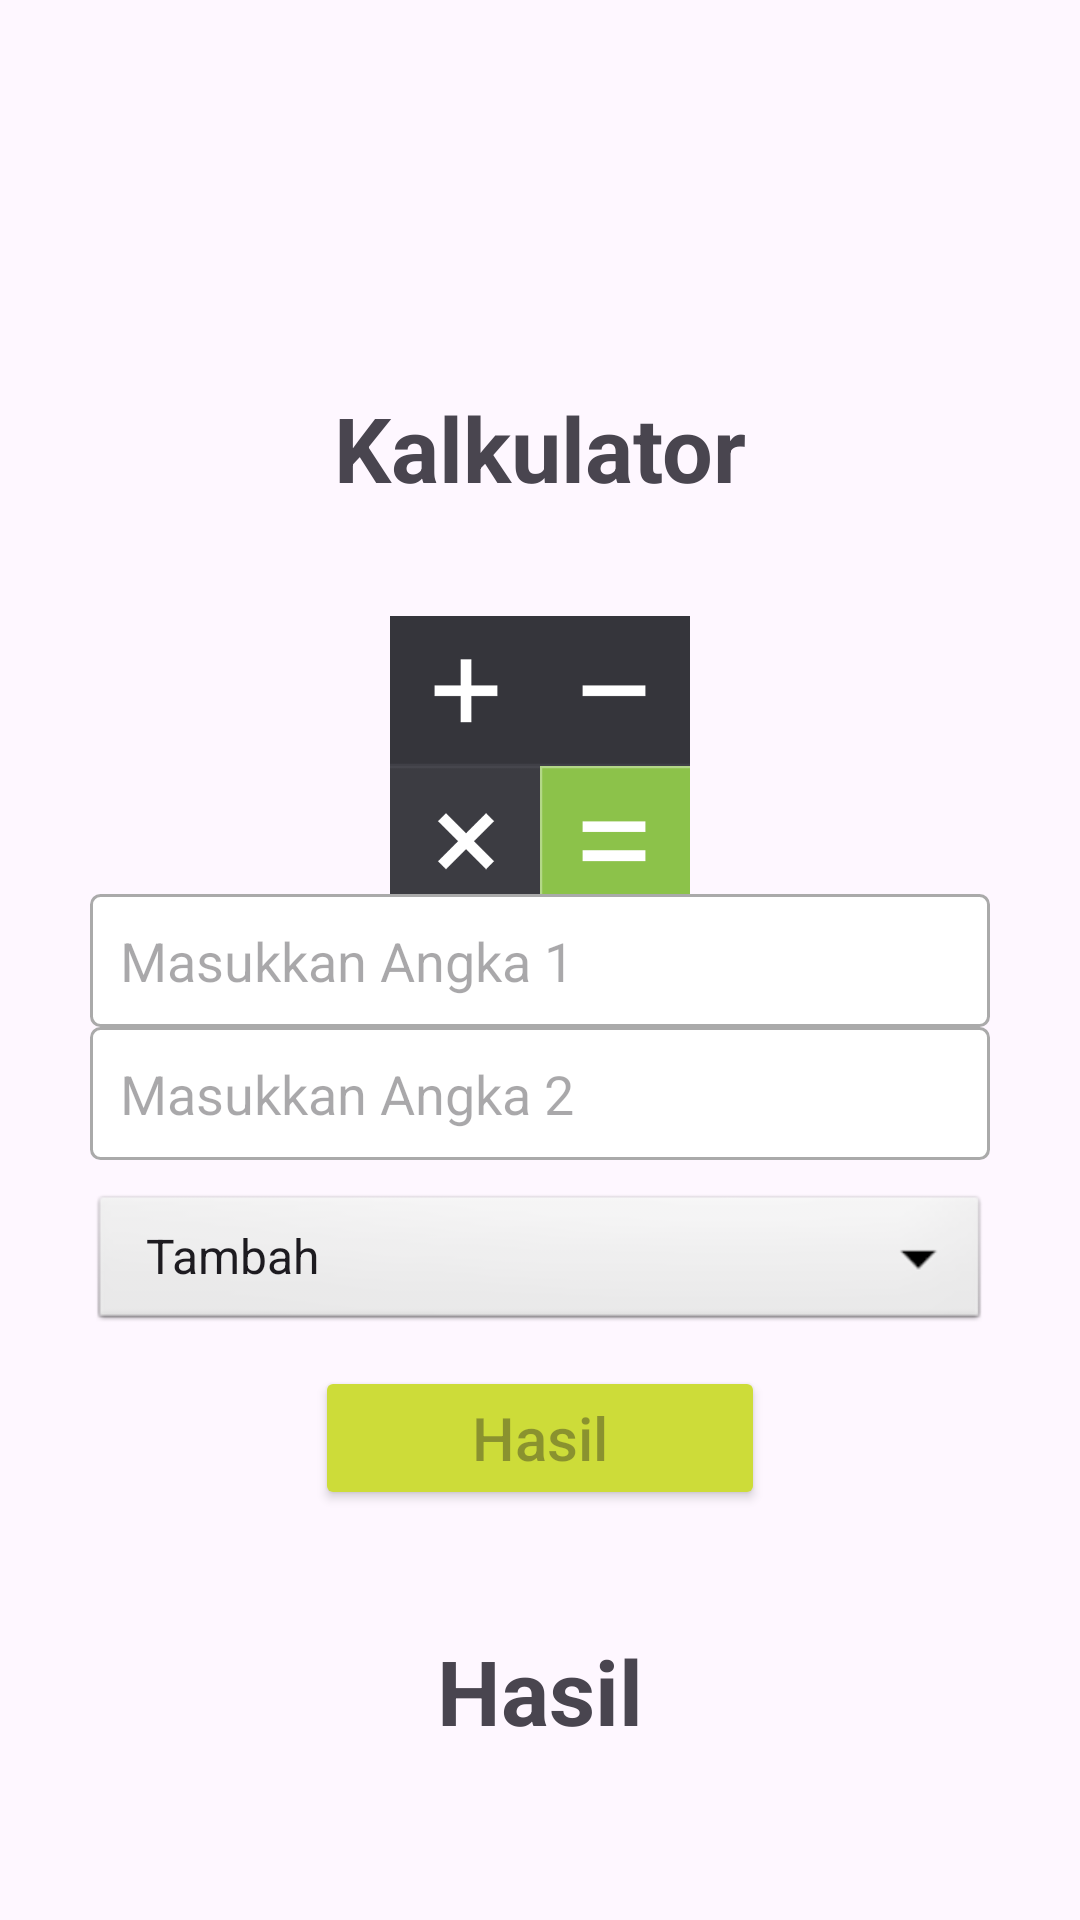

This screen was rendered from an Android layout file. Write that file and the resources it references.
<!-- AndroidManifest.xml: application theme Theme.InstagramLogin -->
<!-- res/layout/activity_kalkul.xml -->
<?xml version="1.0" encoding="utf-8"?>
<androidx.constraintlayout.widget.ConstraintLayout xmlns:android="http://schemas.android.com/apk/res/android"
    xmlns:app="http://schemas.android.com/apk/res-auto"
    xmlns:tools="http://schemas.android.com/tools"
    android:layout_width="match_parent"
    android:layout_height="match_parent"
    tools:context=".KalkulActivity">

    <TextView
        android:id="@+id/textViewTitle"
        android:textStyle="bold"
        android:layout_width="wrap_content"
        android:layout_height="wrap_content"
        android:text="Kalkulator"
        android:textSize="30dp"

        app:layout_constraintBottom_toTopOf="@id/txtangka1"
        app:layout_constraintEnd_toEndOf="parent"
        app:layout_constraintStart_toStartOf="parent"
        app:layout_constraintTop_toTopOf="parent"
        />


    <ImageView
        android:layout_width="100dp"
        android:layout_height="100dp"
        android:layout_marginTop="36dp"
        android:src="@drawable/img_1"
        app:layout_constraintEnd_toEndOf="parent"
        app:layout_constraintStart_toStartOf="parent"
        app:layout_constraintTop_toBottomOf="@id/textViewTitle" />

    <EditText
        android:id="@+id/txtangka1"
        android:layout_width="300dp"
        android:layout_height="wrap_content"
        android:hint="Masukkan Angka 1"
        app:layout_constraintBottom_toBottomOf="parent"
        app:layout_constraintEnd_toEndOf="parent"
        app:layout_constraintStart_toStartOf="parent"
        app:layout_constraintTop_toBottomOf="@+id/textViewTitle"
        app:layout_constraintTop_toTopOf="parent"
        android:background="@drawable/rounded"
        android:inputType="number"
        />

    <EditText
        android:id="@+id/txtangka2"
        android:layout_width="300dp"
        android:layout_height="wrap_content"
        android:hint="Masukkan Angka 2"
        android:inputType="number"
        app:layout_constraintStart_toStartOf="parent"
        app:layout_constraintEnd_toEndOf="parent"
        app:layout_constraintTop_toBottomOf="@+id/txtangka1"
        android:background="@drawable/rounded"/>

    <Spinner
        android:id="@+id/spinner1"
        android:layout_width="300dp"
        android:layout_height="wrap_content"
        android:layout_alignParentTop="true"
        android:layout_centerHorizontal="true"
        android:entries="@array/operation_array"
        app:layout_constraintEnd_toEndOf="parent"
        app:layout_constraintStart_toStartOf="parent"
        android:layout_marginTop="10dp"
        app:layout_constraintTop_toBottomOf="@id/txtangka2"
        android:background="@android:drawable/btn_dropdown"
        />

    <Button
        android:id="@+id/btnhitung"
        android:textSize="20dp"
        android:layout_marginTop="10dp"
        android:layout_width="150dp"
        android:layout_height="wrap_content"
        android:hint="Hasil"
        app:layout_constraintEnd_toEndOf="parent"
        app:layout_constraintStart_toStartOf="parent"
      app:layout_constraintTop_toBottomOf="@id/spinner1"
        android:backgroundTint="#CDDC39"
        />
    <TextView
        android:id="@+id/tvhasil"
        android:textStyle="bold"
        android:layout_width="wrap_content"
        android:layout_height="wrap_content"
        android:text="Hasil"
        android:textSize="30dp"
        app:layout_constraintEnd_toEndOf="parent"
        app:layout_constraintStart_toStartOf="parent"
        app:layout_constraintTop_toBottomOf="@id/btnhitung"
        android:layout_marginTop="40dp"
        />

</androidx.constraintlayout.widget.ConstraintLayout>
<!-- resources referenced by this layout -->
<resources>
  <string-array name="operation_array">
          <item>Tambah</item>
          <item>Kurang</item>
          <item>Bagi</item>
          <item>Kali</item>
      </string-array>
  <!-- drawable img_1: png bitmap (drawable, 5740 bytes) -->
  <!-- drawable rounded (drawable) -->
  <?xml version="1.0" encoding="utf-8"?>
  <shape xmlns:android="http://schemas.android.com/apk/res/android"
      android:shape="rectangle">
      <solid android:color="@color/white"/>
      <corners android:radius="3dp"/>
      <padding android:top="10dp" android:bottom="10dp" android:right="10dp" android:left="10dp"/>
      <stroke android:width="1dp" android:color="#AAAAAA"/>
  </shape>
  <style name="Theme.InstagramLogin" parent="Base.Theme.InstagramLogin" />
  <color name="white">#FFFFFFFF</color>
  <style name="Base.Theme.InstagramLogin" parent="Theme.Material3.DayNight.NoActionBar">
          
          
      </style>
</resources>
